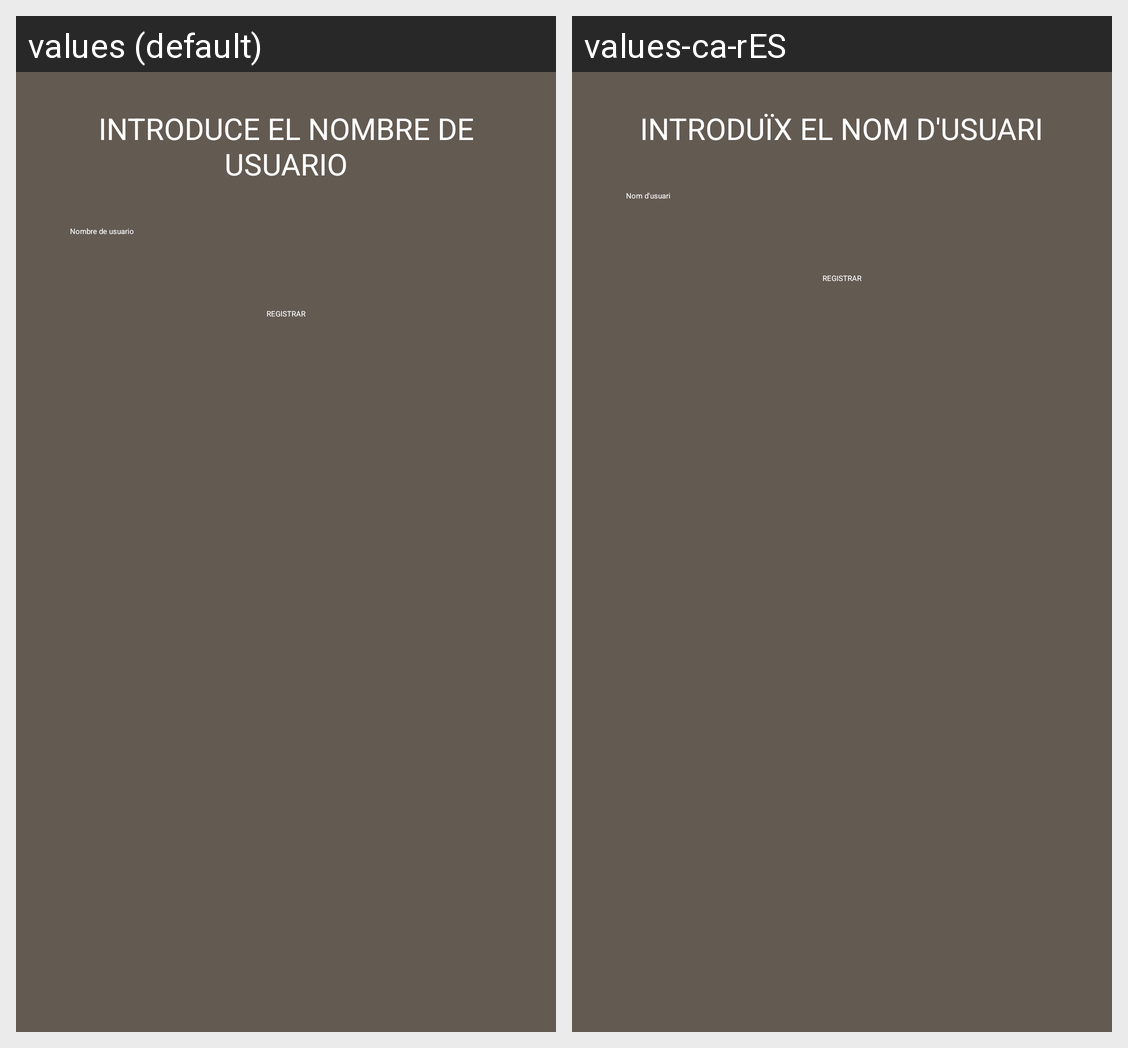

Here is an Android app screen in its default locale and in the app's own translations. Write out the translated-string differences for the strings that appear on this screen.
Android screen res/layout/dialog_new_name.xml rendered under 2 locales, left to right: values (default), values-ca-rES. Device: Nexus 5 (rendered at 1080×1920; each locale shown at half size, 540×960, under a caption strip naming it); theme Theme.TorneoX.
Strings drawn on this screen, with the default value and each locale's value (text and hints the layout hard-codes, and strings that could not be matched under every locale, appear in the picture but are not listed):

registrar_nombre
  values: INTRODUCE EL NOMBRE DE USUARIO
  values-ca-rES: INTRODUÏX EL NOM D'USUARI

username
  values: Nombre de usuario
  values-ca-rES: Nom d'usuari

registrar
  values: REGISTRAR
  values-ca-rES: REGISTRAR  [not translated; the default value is used]
